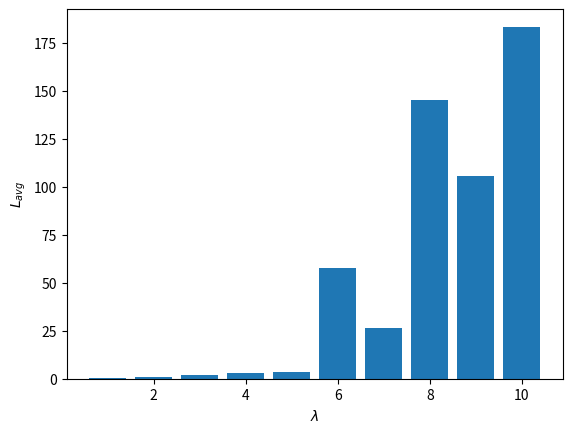

Write Python code to recreate this figure.
# -*- coding: utf-8 -*-
"""
Created on Wed Jul 20 07:26:51 2022

[redacted]
"""

# Average queue length vs lambda with random allocation

import numpy as np
import matplotlib.pyplot as plt

class Simulation(object):
    def __init__(self, Lambda):
        # number of servers
        self.n = 3
        
        # Termination time
        self.t_termination = 100
        
        # Mean arrival rate
        self.Lambda = Lambda
        
        # Mean service rates
        self.Mu = 2 * np.random.random(self.n) + 1
                
        # Probabilities of being allocated to each server (equal probabs)
        self.server_probab = np.zeros(self.n)
        for i in range(self.n):
            self.server_probab[i] = 1/self.n
        
        # Event Calendar: arrival, n service completions, termination time
        self.EC = [0.0]*(self.n+2)
        self.EC[0] = self.generate_interarrival_time()
        self.EC[1:-1] = [float('inf')] * self.n
        self.EC[-1] = self.t_termination
        
        # Event Type: arrival, service completion, termination + reneging
        self.event_type = ['A'] + ['SC']*self.n + ['T']
        
        # busy or not, total busy time
        self.busy = np.zeros(self.n)
        self.total_busy = 0.0
        self.total_busy_n = np.zeros(self.n)
        
        # current time
        self.t_now = 0.0     
        
        # number of customers in the system
        self.num_in_system = 0

        # total arrivals, departures, waiting time, renegers
        self.total_arrivals = 0
        self.total_wait = 0.0
        self.total_departs = 0        
        self.total_departs_n = np.zeros(self.n)
        
        # queueing before service
        self.total_queue_time = 0.0
        self.num_in_queue = 0
            
    def run(self):
        while True:
            # print(self.EC)
            t_event = min(self.EC)
            
            # calculate total time spent in system by customers
            self.total_wait += self.num_in_system * (t_event - self.t_now)
            
            # calculate total time spent in queue by customers
            self.total_queue_time += self.num_in_queue * (t_event - self.t_now)
    
            if self.num_in_system > 0:
                # total busy time
                self.total_busy += t_event - self.t_now


            for i in range(self.n):
                if self.busy[i] == 1:
                    self.total_busy_n[i] += t_event - self.t_now
                
            self.t_now = t_event
            
            i = self.EC.index(t_event)
            
            # Arrival
            if self.event_type[i] == 'A':
                self.handle_arrival()
            
            # Departure (service completion)
            elif self.event_type[i] == 'SC':
                self.handle_departure()
            
            # Termination
            elif self.event_type[i] == 'T':
                break
            
    def handle_arrival(self):
        self.num_in_system += 1
        self.total_arrivals += 1
        print('New arrival at {}'.format(self.t_now))
        
        free_servers = []
        for i in range(self.n):
            if self.busy[i] == 0:
                free_servers.append(i)
        
        if len(free_servers) != 0:
            ind = self.choose_random_server(free_servers)
            self.busy[ind] = 1
            self.EC[ind+1] = self.t_now + self.generate_service_time(ind)
            print('Next in line allocated to server {}'.format(ind+1))
        
        else:
            self.num_in_queue += 1
            
        self.EC[0] = self.t_now + self.generate_interarrival_time()
        
    def handle_departure(self):
        self.num_in_system -= 1
        self.total_departs += 1
        
        ind = self.EC.index(self.t_now) - 1
        
        self.total_departs_n[ind] += 1
        
        if self.busy[ind] == 1 and self.num_in_queue == 0:
            self.busy[ind] = 0
            
        print('Depart from server {} at {}'.format(ind+1, self.t_now))
        
        if self.num_in_queue > 0:
            self.EC[ind+1] = self.t_now + self.generate_service_time(ind)
            self.num_in_queue -= 1
            print('Next in line allocated to server {}'.format(ind+1))

        else:
            self.EC[ind+1] = float('inf')
    

    def generate_interarrival_time(self):
        return np.random.exponential(1/self.Lambda)
    
    def generate_service_time(self, server):
        return np.random.exponential(1/self.Mu[server])
    
    
    def choose_random_server(self, free_servers):
        # rescaling probabilities based on number of free servers
        total_probab = 0
        for i in free_servers:
            total_probab += self.server_probab[i]
        server_probabs = self.server_probab / total_probab
        
        p = []
        for i in free_servers:
            p.append(server_probabs[i])
            
        # turn probabilities into interval boundaries
        boundaries = np.zeros(len(p)+1)
        for i in range(len(p)):
            boundaries[i+1] = boundaries[i] + p[i]
        
        # Check which interval the random number generated falls into
        # to determine number of server chosen
        random_nr = np.random.random()
        for i in range(1, len(p)+1):
            if random_nr < boundaries[i] and random_nr > boundaries[i-1]:
                    return free_servers[i-1]
        
        
            
s = Simulation(5)
s.run()

# Statistics

avg_system_time = s.total_wait / s.total_arrivals
avg_num_in_system = s.total_wait / s.t_termination
avg_queue_time = s.total_queue_time / s.total_arrivals
avg_num_in_queue = s.total_queue_time / s.t_termination
utilization = s.total_busy / s.t_termination
throughput = s.total_departs / s.t_termination

print("\nTotal number of arrivals:", s.total_arrivals)
print("Total number of departures:", s.total_departs)
for i in range(s.n):
    print("Total number of departures from server {}: {}".format(i+1, 
                                                    int(s.total_departs_n[i])))

print("\nAverage system time:", avg_system_time)
print("Average number of customers in system:", avg_num_in_system)


print("\nAverage queue time:", avg_queue_time)
print("Average number of customers in queue:", avg_num_in_queue)

print("\nUtilization:", utilization)
for i in range(s.n):
    print("Utilization of server {}: {}".format(i+1, s.total_busy_n[i]/
                                                s.t_termination))
print("Throughput:", throughput)


Q_avg = np.zeros(10)
for i in range(1,11):
    s = Simulation(i)
    s.run()
    Q_avg[i-1] = s.total_wait / s.t_termination
    
fig, ax = plt.subplots()
ax.bar(range(1,11), Q_avg)
ax.set_ylabel('$L_{avg}$')
ax.set_xlabel('$\lambda$')

        